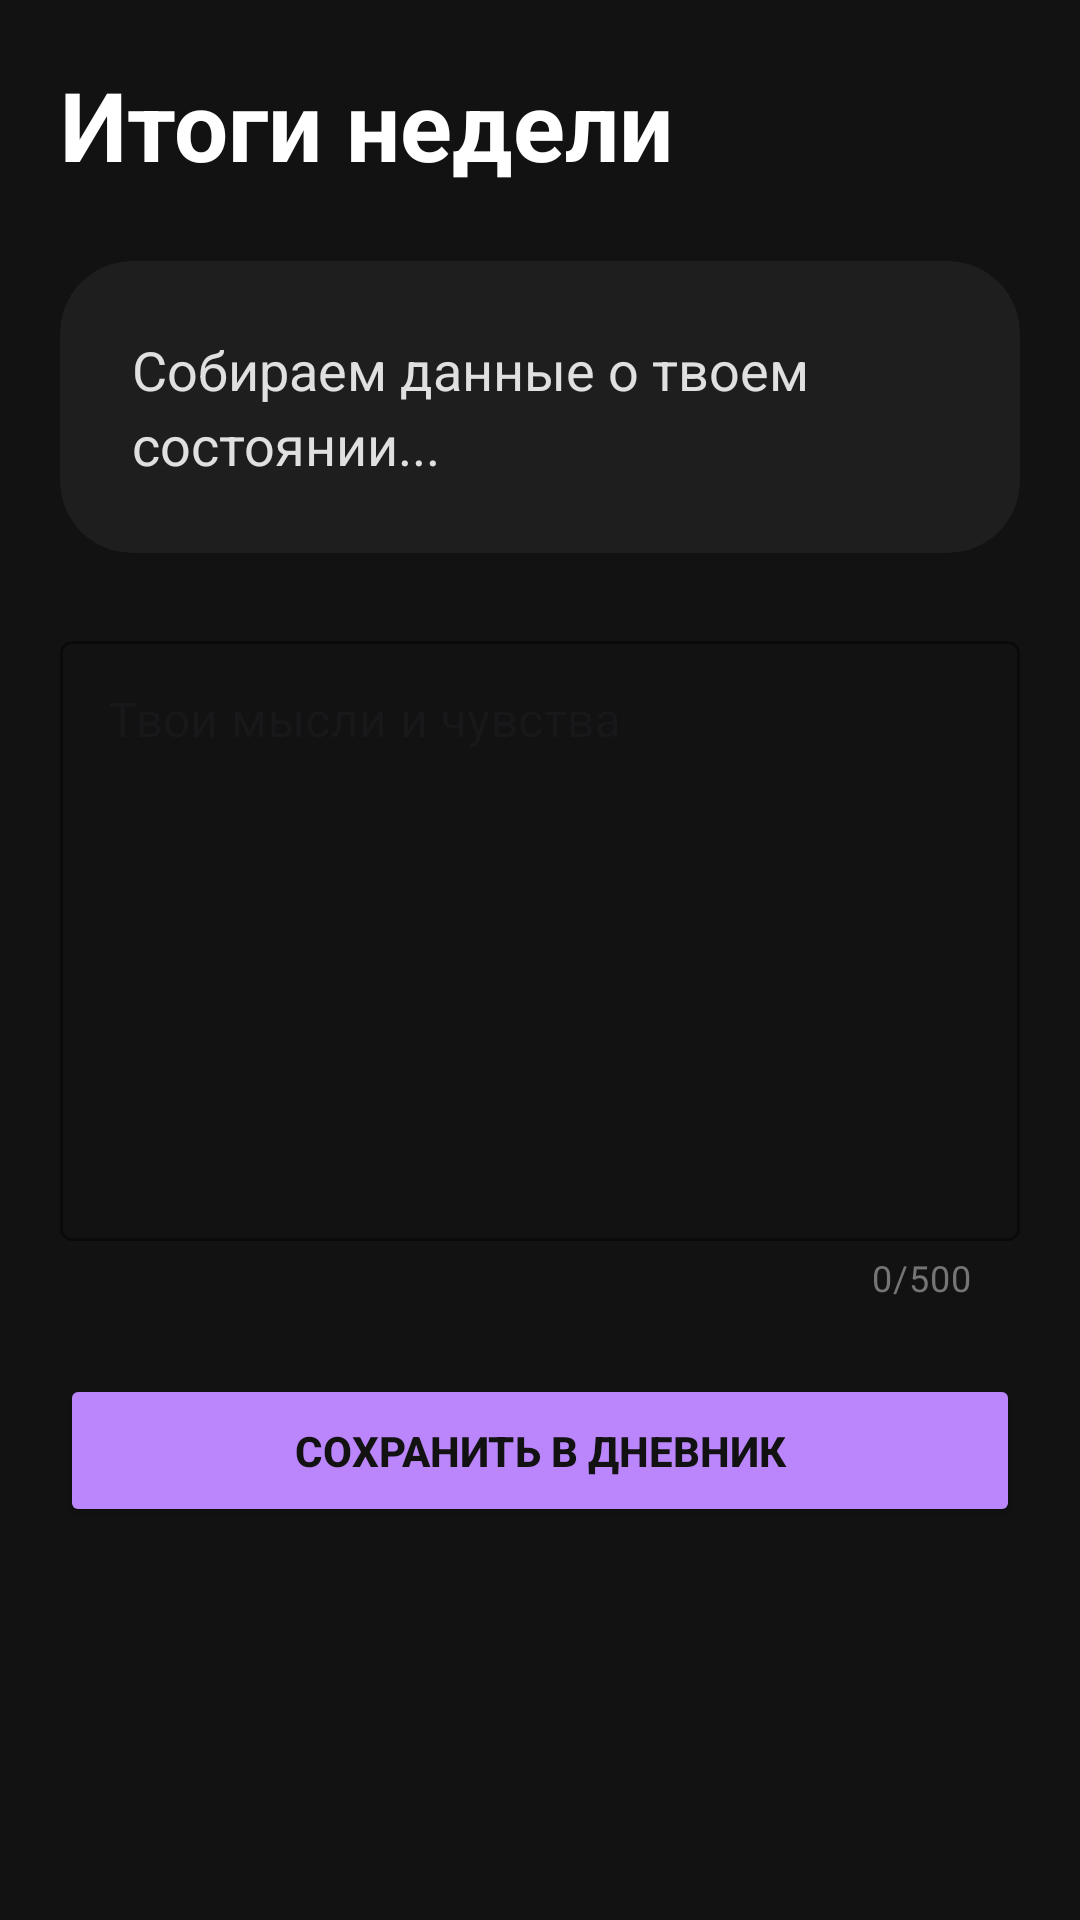

Reconstruct the res/layout file that produces this screen, plus the resources it refers to.
<!-- AndroidManifest.xml: application theme Theme.MindType -->
<!-- res/layout/activity_weekly_report.xml -->
<?xml version="1.0" encoding="utf-8"?>
<androidx.coordinatorlayout.widget.CoordinatorLayout
    xmlns:android="http://schemas.android.com/apk/res/android"
    xmlns:app="http://schemas.android.com/apk/res-auto"
    android:layout_width="match_parent"
    android:layout_height="match_parent"
    android:background="#121212">

    <androidx.core.widget.NestedScrollView
        android:layout_width="match_parent"
        android:layout_height="match_parent"
        android:padding="20dp">

        <LinearLayout
            android:layout_width="match_parent"
            android:layout_height="wrap_content"
            android:orientation="vertical">

            <TextView
                android:layout_width="wrap_content"
                android:layout_height="wrap_content"
                android:text="Итоги недели"
                android:textColor="#FFFFFF"
                android:textSize="32sp"
                android:textStyle="bold" />

            <androidx.cardview.widget.CardView
                android:layout_width="match_parent"
                android:layout_height="wrap_content"
                android:layout_marginTop="24dp"
                app:cardBackgroundColor="#1E1E1E"
                app:cardCornerRadius="24dp"
                app:cardElevation="0dp">

                <LinearLayout
                    android:layout_width="match_parent"
                    android:layout_height="wrap_content"
                    android:orientation="vertical"
                    android:padding="24dp">

                    <TextView
                        android:id="@+id/tvWeeklySummary"
                        android:layout_width="match_parent"
                        android:layout_height="wrap_content"
                        android:lineSpacingExtra="4sp"
                        android:text="Собираем данные о твоем состоянии..."
                        android:textColor="#E0E0E0"
                        android:textSize="18sp" />
                </LinearLayout>
            </androidx.cardview.widget.CardView>

            <com.google.android.material.textfield.TextInputLayout
                android:id="@+id/tilReflection"
                style="@style/Widget.MaterialComponents.TextInputLayout.OutlinedBox"
                android:layout_width="match_parent"
                android:layout_height="wrap_content"
                android:layout_marginTop="24dp"
                android:hint="Твои мысли и чувства"
                app:boxStrokeColor="#BB86FC"
                app:hintTextColor="#BB86FC"
                app:counterEnabled="true"
                app:counterMaxLength="500"
                app:counterTextColor="@color/gray"
                app:placeholderText="Напиши, что тебя тревожило или радовало..."
                app:placeholderTextColor="@color/gray">

                <com.google.android.material.textfield.TextInputEditText
                    android:id="@+id/inputReflection"
                    android:layout_width="match_parent"
                    android:layout_height="200dp"
                    android:gravity="top"
                    android:inputType="textMultiLine"
                    android:textColor="#FFFFFF"
                    android:textSize="16sp" />
            </com.google.android.material.textfield.TextInputLayout>

            <Button
                android:id="@+id/btnSaveReflection"
                android:layout_width="match_parent"
                android:layout_height="wrap_content"
                android:layout_marginTop="24dp"
                android:layout_marginBottom="40dp"
                android:backgroundTint="#BB86FC"
                android:padding="16dp"
                android:text="Сохранить в дневник"
                android:textColor="#121212"
                android:textStyle="bold"
                app:cornerRadius="16dp" />

        </LinearLayout>
    </androidx.core.widget.NestedScrollView>

</androidx.coordinatorlayout.widget.CoordinatorLayout>
<!-- resources referenced by this layout -->
<resources>
  <color name="gray">#757575</color>
  <style name="Theme.MindType" parent="Base.Theme.MindType" />
  <style name="Base.Theme.MindType" parent="Theme.Material3.DayNight.NoActionBar">
          
          
      </style>
</resources>
